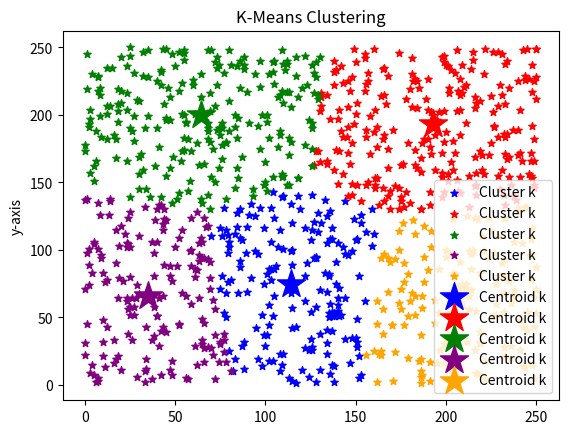

Source code (Python):
# ----------------------------------------------------------------------------------------------------------------------
# Implementation of k-Means Machine learning algorithm, tested using synthetic data created in script
#
# [redacted]
# 9/2021
# [redacted]
# ----------------------------------------------------------------------------------------------------------------------

import math
import random
import sys
import matplotlib.pyplot as plt

random.seed(1)

# Generating Random dataset, dataset
dataset = []
dimensions = 2
num_elements = 1000
for x in range(num_elements):
    rand1 = random.randint(0, 250)
    rand2 = random.randint(0, 250)
    if not rand2 == rand1 * 2 + 45:  # none on this line.. hmm
        dataset.append([rand1, rand2])


def compute_centroid(element, centroids):
    """ return the index of the closest centroid to given element"""
    which_centroid = 0
    min_dist = sys.maxsize

    for centroid in centroids:
        dist = 0  # temp dist
        for i in range(dimensions):
            dist += (element[i] - centroid[i]) ** 2
        if dist < min_dist:  # new min distance
            which_centroid = centroids.index(centroid)  # index of closest centroid
            min_dist = dist
    return which_centroid  # returns index of closest centroid


def compute_cluster_mean(cluster):
    """computes literal average of given cluster"""
    mean_element = list(cluster[0])
    for dim in range(dimensions):
        for element in cluster:
            mean_element[dim] += element[dim]  # Sum of elements' "dim" dimension

        # Computing Average for each dimension (dividing by num elements)
        mean_element[dim] /= len(cluster)
    return mean_element  # return average


max_iterations = 200
# Choosing initial centroids from dataset at random
k = 5
centroids = []
centroids = random.choices(dataset, k=5)

iterations = 0  # num iterations of loop
isSame = 0  # boolean testing if previous clusters are the same as current
while iterations < max_iterations and not isSame:
    iterations += 1
    # Initializing List, named clusters, to hold and separate k clusters
    clusters = []
    iterator = 0
    for x in range(k):
        clusters.append(list())  # List representing each of k clusters
        iterator += 1

    # Calculate distance from each element in dataset to each cluster seed
    # And choose which of k clusters is closest to this element
    for element in dataset:
        closest_centroid_index = compute_centroid(element, centroids)  # index of centroid closest to element
        clusters[closest_centroid_index].append(element)  # grouping each point into a cluster

    same_centroids = 0  # variable to check if all clusters change
    # Finding new centroid for each cluster
    for cluster_k in clusters:
        average_of_cluster = compute_cluster_mean(cluster_k)  # literal average, not necessarily an element in cluster
        new_centroid = cluster_k[compute_centroid(average_of_cluster, cluster_k)]  # find new centroid

        # add one for each centroid that hasn't change;
        if new_centroid == centroids[clusters.index(cluster_k)]:
            same_centroids += 1

        centroids[clusters.index(cluster_k)] = new_centroid

    if same_centroids == k:
        isSame = 1

print("Number of Iterations: ", iterations)
# Plotting elements as clusters (stars)
clr = ["blue", "red", "green", "purple", "orange", "black"]  # supports 6 k's...
color_indx = 0
for cluster in clusters:
    x = []
    y = []
    for i in cluster:
        x.append(i[0])
        y.append(i[1])
    plt.scatter(x, y,label="Cluster k", color=clr[color_indx], marker="*",
                s=30)
    color_indx += 1


   # Plotting the Centroids (Large Stars)
color_indx=0
for centroid in centroids:
    x = []
    y = []
    x.append(centroid[0])
    y.append(centroid[1])
    plt.scatter(x, y, label="Centroid k", color=clr[color_indx], marker="*",
                s=450)
    color_indx += 1
plt.ylabel('y-axis')
plt.title("K-Means Clustering")
plt.legend()

plt.show()
